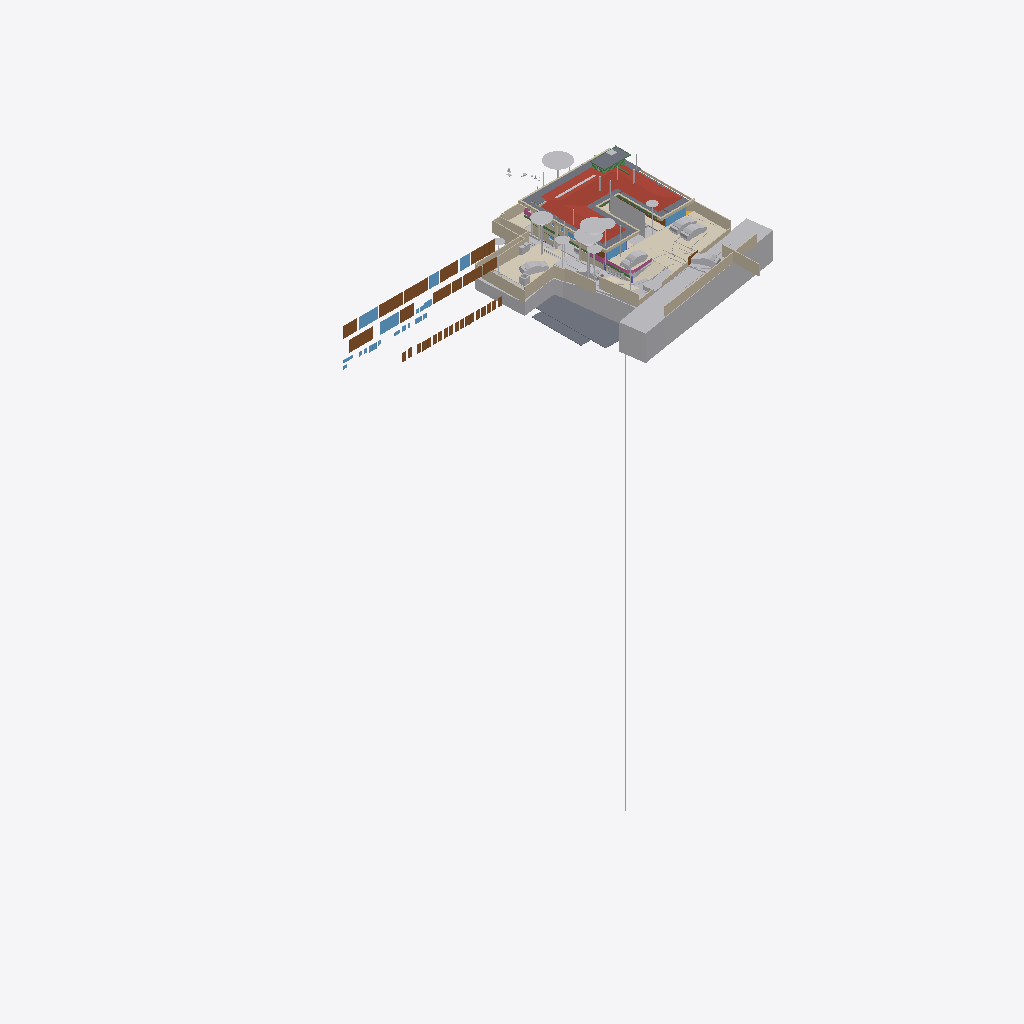
Isometric view of an IFC building model (IFC-SPF (STEP), schema IFC4X3, length unit metre), seen from the south-west, elements coloured by IFC class (only those large enough to see are counted): 40 walls (beige), 39 other elements (light grey), 32 doors (brown), 13 slabs (grey), 11 windows (light blue), 8 coverings (cream), 4 beams (green), 3 railings (pink), 1 roof (red-brown).
Extent 95.6 m × 54.9 m × 134.9 m (x, y, z). Storeys (14): FF at 0.00 m; GF Finished Floor Level at 0.00 m; SF at 0.00 m; FFLintel at 0.00 m; Ground Level at 0.00 m; Electrical at 0.00 m; Plumbing at 0.00 m; GF Floor Level at 0.00 m; schedule at 0.00 m; Road Level at 0.00 m; Terrace at 0.00 m; Areacalc at 0.00 m; GFLintel at 0.00 m; Ceiling at 0.00 m. Elements (1959): 402 IfcPipeSegment, 248 IfcBeam, 226 IfcCovering, 185 IfcWall, 103 IfcSlab, 96 IfcSwitchingDevice, 74 IfcLightFixture, 63 IfcSanitaryTerminal, 61 IfcDoor, 57 IfcColumn, 51 IfcEarthworksCut, 41 IfcOutlet.

HEADER;
FILE_DESCRIPTION(('ViewDefinition [CoordinationView]'),'2;1');
FILE_NAME('Manilal.ifc','2026-11-22T22:56:58+05:30',(''),(''),'IfcOpenShell 0.9.0.post1','Bonsai 0.9.0-post1','');
FILE_SCHEMA(('IFC4X3'));
ENDSEC;
DATA;
#24581=IFCPROJECT('2TuuvCHJz54PsFPcraEbH$',$,'My Project',$,$,$,$,(#53,#354),#24580);
#35019=IFCSITE('0lpfVeOW52QfroqLYyHNY2',$,'My Site',$,$,#28,$,$,$,(8,51,2,500000),(76,44,20,0),$,$,$);
#35435=IFCBUILDING('0MzaWOaS178x5FMqOflU3C',$,'My Building',$,$,#33,$,$,$,$,$,$);
#30840=IFCBUILDINGSTOREY('09kFoqoxrCvB1_fcEsMZsQ',$,'FF',$,$,#157971,$,$,$,$);
#33791=IFCBUILDINGSTOREY('0zoFHJ9PnFW80M$mIVDQW3',$,'GF Finished Floor Level',$,$,#159791,$,$,$,$);
#35436=IFCBUILDINGSTOREY('0MckaoTknA3edZMUNhTyAK',$,'SF',$,$,#161321,$,$,$,$);
#35437=IFCBUILDINGSTOREY('0DtUgpQ1b6nBmkLmvc_ehu',$,'FFLintel',$,$,#159516,$,$,$,$);
#35438=IFCBUILDINGSTOREY('2nxT8wHGnDX9t8LjuK$yoz',$,'Ground Level',$,$,#160331,$,$,$,$);
#35439=IFCBUILDINGSTOREY('2JRfeNnUP7R92jcKtKmwj5',$,'Electrical',$,$,#5283,$,$,$,$);
#35440=IFCBUILDINGSTOREY('0fi$VcvNr0Zu6wnPuK6jDB',$,'Plumbing',$,$,#12883,$,$,$,$);
#35441=IFCBUILDINGSTOREY('0qJiDzySr4lhgisX7t8beM',$,'GF Floor Level',$,$,#160206,$,$,$,$);
#35442=IFCBUILDINGSTOREY('33UZQ2TSvAg8IY4x5QCp2i',$,'schedule',$,$,#161311,$,$,$,$);
#35448=IFCBUILDINGSTOREY('3LpnsPikv4mRTBpfC3WQtx',$,'Road Level',$,$,#35447,$,$,$,$);
#35454=IFCBUILDINGSTOREY('2oUibsQsXAPxeAaTU5dGGW',$,'Terrace',$,$,#161561,$,$,$,$);
#35455=IFCBUILDINGSTOREY('3JrIAq4xL0avIQ8pEnV5X6',$,'Areacalc',$,$,#28105,$,$,$,$);
#135844=IFCBUILDINGSTOREY('3zcetogIDA6wyARG1Gifp_',$,'GFLintel',$,$,#135860,$,$,$,$);
#296101=IFCBUILDINGSTOREY('1rNbDcjSDCueV_R9AW4_oh',$,'Ceiling',$,$,#314795,$,$,$,$);
#29425=IFCGEOGRAPHICELEMENT('20M0x6_hv1D8u5ftoKpVy3',$,'Road',$,$,#158451,#29424,$,.TERRAIN.);
#19648=IFCROOF('188ChkeVP4PP3HZ1_FwQ2Y',$,'Roof',$,$,#190396,#19647,$,.HIP_ROOF.);
#33545=IFCGEOGRAPHICELEMENT('3hzKcHmG15MBT$Lf89GHXN',$,'PureSite',$,$,#159986,#33544,$,.TERRAIN.);
#6804=IFCCOVERING('0wVm3FyC1DcRA3R7QYk_cw',$,'Covering',$,$,#384922,#6803,$,$);
#28131=IFCSLAB('39q3J0Avn2axyYxQecralg',$,'FF',$,$,#28123,#28130,$,$);
#68931=IFCWALL('1WNacC15X0Xf0V_b60Qnrw',$,'Wall',$,$,#68916,#68930,$,$);
#13800=IFCCOVERING('03Ox3hl4j9nvRXKoGSaXGU',$,'Covering',$,$,#397331,#13799,$,$);
#164397=IFCSHADINGDEVICE('1wTWdX2DX7wQYZWkeDj09D',$,'Plane',$,'TREECURTAIN',#164408,#164398,$,.USERDEFINED.);
#49673=IFCSLAB('07r2B4jwr7$9NI9prgbzaX',$,'GF',$,$,#49665,#49672,$,$);
#16209=IFCSLAB('2Ni7UfUwb4of1NRt7pcP4e',$,'Slab',$,$,#192567,#16208,$,$);
#19241=IFCEARTHWORKSFILL('1Znkwxu0n0meOY5Z$J5ocC',$,'New',$,$,#161456,#19240,$,.SLOPEFILL.);
#231130=IFCWALL('1BiEQnrBTE_91DrYUy1DMc',$,'Wall',$,$,#252333,#231150,$,$);
#7198=IFCWALL('27WVA19Qv4efvQm6cWiqsn',$,'Wall',$,$,#160281,#7197,$,$);
#52375=IFCGEOGRAPHICELEMENT('3uYxZnds99jOH$HzfZr4nt',$,'Plaav','43dia, 135c',$,#52304,#52374,$,.VEGETATION.);
#18325=IFCBOREHOLE('1fqyZKm99FCB9RePUocI_6',$,'Borehole',$,$,#18304,#18324,$);
#385174=IFCWALL('2jy5BNVvfDD9ay0HAyvhhf',$,'Wall',$,$,#385262,#385194,$,$);
#385318=IFCCOVERING('1rejgXmZXBlhTc2U2t_iEq',$,'DRIVEWAY',$,$,#385464,#385319,$,.FLOORING.);
#6947=IFCWALL('2oOsi6buvCeB4sZT1ijFA2',$,'Wall',$,$,#160236,#6946,$,$);
#52147=IFCGEOGRAPHICELEMENT('00i077OX9F1QAiqaHlhRfb',$,'Plaav','32dia, 101c',$,#52076,#52146,$,.VEGETATION.);
#6852=IFCWALL('10l$0x7lzBbBMMGF1qxI0s',$,'Wall',$,$,#160221,#6851,$,$);
#7055=IFCWALL('2Y2Bm57Cb8Exxz7st0aRUc',$,'Wall',$,$,#252254,#7054,$,$);
#27274=IFCSLAB('3CWvIDU8b5ovMmi84oWpbg',$,'Covering.004',$,$,#250767,#27273,$,.FLOOR.);
#52223=IFCGEOGRAPHICELEMENT('2hWh3TuZPCwB0qwf7zQl8W',$,'Plaav','48dia, 150c',$,#52152,#52222,$,.VEGETATION.);
#42843=IFCDOOR('315c6MZvz2Vu3GScXjqG9Z',$,'Door',$,$,#42820,#42842,'8_9',$,$,$,$,$);
#42909=IFCDOOR('0ZbVB8BYT7bh7R3lS5K4Y7',$,'Door',$,$,#42886,#42908,'10',$,$,$,$,$);
#45100=IFCDOOR('3tvBACzP54zAu4dBSuBlEW',$,'Door',$,$,#45077,#45099,'04',$,$,$,$,$);
#45196=IFCDOOR('0Cx741JWP34B0IOSsj8AwF',$,'Door',$,$,#45173,#45195,'03',$,$,$,$,$);
#33377=IFCVEHICLE('375bP1QIr5xwaw0xewwnFn',$,'Vehicle',$,$,#387045,#33376,$,$);
#14006=IFCEARTHWORKSCUT('3NfQzW2p90kemh8IGcUxhf',$,'roader',$,$,#13849,#14005,$,.PAVEMENTMILLING.);
#231058=IFCWALL('08HWfAzen1YAxw6BCwS5o$',$,'Wall',$,$,#252309,#231078,$,$);
#126725=IFCVEHICLE('2w1OP_Z7HDsQq$WqRH72Eo',$,'Vehicle',$,$,#160016,#126738,$,$);
#32708=IFCVEHICLE('1yICD2o296ROLrpKuhe72z',$,'Vehicle',$,$,#387320,#32707,$,$);
#53037=IFCGEOGRAPHICELEMENT('1t8_yIv7T9Iwdci473Ya_N',$,'Plaav','100dia, 32c',$,#52934,#53036,$,.VEGETATION.);
#385088=IFCVEHICLE('2$Mx3VYcn5nQ1M5KdfCqCZ',$,'Vehicle',$,$,#385252,#385101,$,$);
#215122=IFCWALL('2oPdZvmaL5XRUtjP_nSrGG',$,'Wall',$,$,#252351,#215142,$,$);
#33349=IFCVEHICLE('2$JJjIzDr6fuhTHFNPOXyx',$,'Vehicle',$,$,#385237,#33348,$,$);
#7158=IFCWALL('2UlyJbGOL47vem9W3W5T7b',$,'Wall',$,$,#215121,#7157,$,$);
#43078=IFCWINDOW('2DeDtvcD95n9obXC_GiA8e',$,'Window',$,$,#43048,#43077,'11',$,$,$,$,$);
#82845=IFCWINDOW('2gioTK5hP9oPss3G6Q03Gx',$,'Window',$,$,#82815,#82844,'02',$,$,$,$,$);
#26087=IFCDOOR('14nYxT67979h0x8IodW7tf',$,'Door',$,$,#26064,#26086,'06',$,$,$,$,$);
#28118=IFCSLAB('2FJ3LPJyP5i9m96Y9aA2s2',$,'Verandah',$,$,#28110,#28117,$,$);
#182468=IFCSLAB('0GXk0i1Fn2nfGWDnmSY8rC',$,'Slab',$,$,#192582,#182489,$,$);
#31366=IFCDOOR('27z1x9RsX6LgRJPHzITZpv',$,'Door',$,$,#31343,#109185,'18',$,$,$,$,$);
#6886=IFCWALL('10RvTK_K97Xg3Zon6pJwxP',$,'Wall',$,$,#160226,#6885,$,$);
#31333=IFCDOOR('1SLbyPnp1A9vNmoEJ7CsnC',$,'Door',$,$,#31310,#109140,'16',$,$,$,$,$);
#220802=IFCCOVERING('0_sfUdWJL30geCimsSdPtS',$,'Covering',$,$,#293990,#220801,$,$);
#7021=IFCWALL('3MfSYaOiTA4AjSKpPvRhyi',$,'Wall',$,$,#252394,#7020,$,$);
#43127=IFCDOOR('0LFTQmup1188idDF4qs$QS',$,'Door',$,$,#43104,#43126,'12',$,$,$,$,$);
#89375=IFCDOOR('0ismyRsjL7AvOieOoKLFLm',$,'Door',$,$,#89352,#89374,'01',$,$,$,$,$);
#109311=IFCVEHICLE('22hYSdUYjCqevIDD6sVVH1',$,'Vehicle',$,$,#160006,#109324,$,$);
#13787=IFCCOVERING('07ka7WgDv0nO2Dwi6RpJJI',$,'Covering',$,$,#160296,#13786,$,$);
#16196=IFCSLAB('2HYCoI0uf8CwWU71Eeg8K8',$,'Slab',$,$,#192562,#16195,$,$);
#395635=IFCSLAB('1RKnqshGn6guYTxax7lAub',$,'Slab',$,$,#395676,#395656,$,$);
#24570=IFCWINDOW('3e$JQaRRzFH9WozykfD$tZ',$,'Window',$,$,#158401,#24569,'11',$,$,$,$,$);
#7070=IFCWALL('1HPS5ge59FQA3Ucv4$dmpm',$,'Wall',$,$,#160211,#7069,$,$);
#2503=IFCDOOR('37mQgnczv1g9Ewv5DQsnil',$,'Door',$,$,#2351,#127943,'25',$,$,$,$,$);
#7259=IFCWALL('2qQNxnpy98iB6JMyhLi2FK',$,'Wall',$,$,#160291,#7258,$,$);
#20459=IFCEARTHWORKSCUT('0lv4XU7zX8PPDYPdO7aOdg',$,'Cut',$,$,#20447,#20458,$,.BASE_EXCAVATION.);
#6967=IFCWALL('2QiW7TnGvAygi5PkoeW31n',$,'Wall',$,$,#160241,#6966,$,$);
#185558=IFCSLAB('0Ax400VCz4MP5uA9g8IQWX',$,'Slab',$,$,#192597,#185579,$,$);
#192483=IFCSLAB('1pqx$XoYj5J85oZRk71jGC',$,'Slab',$,$,#192622,#192504,$,$);
#29351=IFCWINDOW('2LZJ1AvFfBbghYgOnSiaBb',$,'Window',$,$,#158446,#29350,'02',$,$,$,$,$);
#386836=IFCRAILING('3POfooKb9F2hbByRFQ0qQd',$,'Railing',$,'FRAMELESS_PANEL',#387030,#386845,$,.USERDEFINED.);
#192668=IFCWALL('3_dRR86Hz5PO2Jzeen8HGs',$,'Wall',$,$,#213510,#192667,$,$);
#45148=IFCWINDOW('1dDo4P8$H5zBiQyvjwcA1W',$,'Window',$,$,#45125,#45147,'05',1.5,1.70000004768372,$,$,$);
#24823=IFCWALL('1L3aCByCT2RR$DiJTF12wq',$,'Wall',$,$,#161081,#24822,$,$);
#42753=IFCWINDOW('2Oi5mWoHbF_gnh_9AC2HBl',$,'Window',$,$,#42730,#42752,'07',1.5,1.70000004768372,$,$,$);
#51459=IFCGEOGRAPHICELEMENT('1u9Vu38RXEhh_UPeYqTaju',$,'Theng','22dia, 70c',$,#51388,#51458,$,.VEGETATION.);
#52795=IFCGEOGRAPHICELEMENT('2HKwYd2hP5kwYPwsxsi9gZ',$,'Theng','22dia, 70c',$,#52724,#52794,$,.VEGETATION.);
#387250=IFCEARTHWORKSFILL('15OZW0UiX1jAmCsVo_Bm0B',$,'New',$,$,#387325,#387266,$,.SLOPEFILL.);
#214048=IFCWALL('04ZVeXamP9OhrnvSSbXuhP',$,'Wall',$,$,#278860,#214068,$,$);
#323380=IFCWASTETERMINAL('1SS9uM75XBXvzMdLHNXIK1',$,'WasteTerminal',$,$,#396535,#323403,$,$);
#50980=IFCDOOR('2t8H1$Qmn75hjpQEbZl$51',$,'Door',$,$,#50957,#109215,'17',$,$,$,$,$);
#20667=IFCEARTHWORKSCUT('2x49TXK193K9MJc3CK9x_n',$,'Cut',$,$,#20655,#20666,$,.BASE_EXCAVATION.);
#52585=IFCGEOGRAPHICELEMENT('0hsZNGz3r5Tu3GwqCRHqIa',$,'Theng','25dia, 80c',$,#52514,#52584,$,.VEGETATION.);
#212924=IFCWALL('2uZBo4vG1CGOrJNOLE9SNH',$,'Wall',$,$,#213004,#212944,$,$);
#278756=IFCWALL('2IRYSTWlD3Dxx3CcElWtER',$,'Wall',$,$,#278818,#278776,$,$);
#52299=IFCGEOGRAPHICELEMENT('3MDxNaPHbBCuseLaSOAnvG',$,'Theng','27dia, 85c',$,#52228,#52298,$,.VEGETATION.);
#2980=IFCWALL('2oouJeu9XF0PkUjeEvxQOm',$,'Wall',$,$,#250450,#2979,$,$);
#51535=IFCGEOGRAPHICELEMENT('1VW7zlP9bBSxb2PxGzOpUg',$,'Theng','21ida, 65c',$,#51464,#51534,$,.VEGETATION.);
#7178=IFCWALL('3DOK2PUDn3QwM2HLeZR6QD',$,'Wall',$,$,#160276,#7177,$,$);
#213628=IFCWALL('2Q_hgvGCD6mBNcascWCZVk',$,'Wall',$,$,#278998,#213648,$,$);
#17296=IFCBEAM('3ivKxKi6zF2B8hlZ3AXyV8',$,'Beam',$,$,#192557,#17295,$,$);
#17638=IFCWALL('2U66_ERPrD$A$2PTOc1bPA',$,'Wall',$,$,#160046,#17637,$,$);
#213271=IFCWALL('0tFHzF4Fj12esKqK6dMxEY',$,'Wall',$,$,#213333,#213291,$,$);
#213150=IFCWALL('00D1l4j8j1v80j7SIPx56M',$,'Wall',$,$,#213225,#213171,$,$);
#182337=IFCSLAB('0NiVUsuIv6zfRy9zmyAU7W',$,'Slab',$,$,#192572,#182358,$,$);
#213589=IFCWALL('258vWnjwD90x4GcuFdagfa',$,'Wall',$,$,#278993,#213609,$,$);
#250784=IFCSLAB('29FIcJex9CCB6efTDcGW$U',$,'Covering.004',$,$,#250823,#250803,$,.FLOOR.);
#29453=IFCDOOR('2t$p1hgeX2Y9d6XgGeH1wU',$,'Door',$,$,#294005,#29452,'10',$,$,$,$,$);
#196254=IFCSLAB('1vuxNwFh5BXAyMEQa4yhcN',$,'Slab',$,$,#196346,#196253,$,$);
#213390=IFCWALL('1dvjqYAajBIvCqIPz0DOda',$,'Wall',$,$,#278836,#213410,$,$);
#381467=IFCUNITARYEQUIPMENT('0HCdZ8P3P4TOU$eGOCNYuA',$,'UnitaryEquipment',$,$,#392567,#381466,$,$);
#384360=IFCRAILING('0T2HLzxiz5aezvRu8ujEXe',$,'Railing',$,'FRAMELESS_PANEL',#384957,#384369,$,.USERDEFINED.);
#386808=IFCBUILDINGELEMENTPROXY('0ToJ6i7OLBvQwwadjx5GT2',$,'BuildingElementProxy',$,$,#386890,#386821,$,$);
#136862=IFCBEAM('3GbMx_RdD5iPEcxuIXRpJq',$,'Beam',$,$,#159111,#136886,$,$);
#3240=IFCWALL('2FDZc$1Z57bgSDQnhsHhc1',$,'Wall',$,$,#158146,#3239,$,$);
#214249=IFCWALL('2IyOP7VVH53Rmf6JeVikVK',$,'Wall',$,$,#279013,#214269,$,$);
#396957=IFCCOVERING('0XLXhMfSXDCAKTnrqFAm9J',$,'Covering',$,$,#397336,#396973,$,$);
#55295=IFCAIRTERMINALBOX('0DCFUThjX2XQ_1bX$oFkVb',$,'AirTerminalBox',$,$,#161511,#55294,$,$);
#230959=IFCWALL('3DGH9CMc990xXLWvd$XY5q',$,'Wall',$,$,#231030,#230979,$,$);
#5895=IFCWINDOW('39fUEjXW5ElwQPPWsWi6zd',$,'Window',$,$,#5722,#5894,'23',1.5,1.70000004768372,$,$,$);
#43400=IFCWINDOW('2FUxJIMIP8WeEaHO75uZ5y',$,'Window',$,$,#43363,#43399,'15',1.5,1.70000004768372,$,$,$);
#133044=IFCDOOR('3niALc6mn5N9ayPxg8ocvI',$,'Door',$,$,#176605,#134427,'39',$,$,$,$,$);
#132726=IFCDOOR('1us7rm4pb9Fu4umLO1sE0f',$,'Door',$,$,#176620,#132783,'31',$,$,$,$,$);
#133238=IFCDOOR('1R2YOTEt1ErRXQ3nHDHacO',$,'Door',$,$,#176590,#133252,'42',$,$,$,$,$);
#386952=IFCGEOGRAPHICELEMENT('3U93minJj7fgJ_NiBYlB_S',$,'SiteBoundaryOld',$,$,#389544,#386953,$,.TERRAIN.);
#251142=IFCWALL('3T8PFhvIr8Gvq0S5avumkz',$,'Wall',$,$,#252145,#251162,$,$);
#386374=IFCBUILDINGELEMENTPROXY('3JzrHj3xfEZwRsDx2v4BoM',$,'BuildingElementProxy',$,$,#386451,#386383,$,$);
#386924=IFCBUILDINGELEMENTPROXY('0rYZvTpQ578uu6JDyiQ100',$,'BuildingElementProxy',$,$,#387025,#386937,$,$);
#6787=IFCDOOR('1uL9EDzeL19wcifriN_Oc$',$,'Door',$,$,#6764,#6786,$,1.79999995231628,3.0,$,$,$);
#6825=IFCWALL('0dMaumaK11Re$pxoZyVSQ9',$,'Wall',$,$,#160216,#6824,$,$);
#138615=IFCWALL('2AMPviJX162hTP$0b0WvRK',$,'Wall',$,$,#160051,#138635,$,$);
#135928=IFCWALL('0Yri0tAGTCRulta3Oq9K2y',$,'Wall',$,$,#219326,#135949,$,$);
#214154=IFCWALL('1zGNOXNsz0Jxq$TfNtLBOT',$,'Wall',$,$,#279008,#214174,$,$);
#381068=IFCUNITARYEQUIPMENT('1P6lCedvD5Xger8vGxUADY',$,'UnitaryEquipment',$,$,#392562,#381067,$,$);
#386891=IFCBUILDINGELEMENTPROXY('2NJURKF3XCS9FhDbLxuBl0',$,'BuildingElementProxy',$,$,#386923,#386904,$,$);
#20336=IFCEARTHWORKSCUT('1Tsuz9sRb3YODMAWko00m1',$,'Cut',$,$,#20323,#20335,$,.BASE_EXCAVATION.);
#383039=IFCCOVERING('22LUJr4jP0dBzieMm_EuFx',$,'Covering',$,$,#383214,#383055,$,$);
#132918=IFCDOOR('1LqqMA0oX29uowiXlmnO2i',$,'Door',$,$,#176595,#134307,'35',$,$,$,$,$);
#133015=IFCDOOR('3YhZcinRf6dhWEQl9kvisK',$,'Door',$,$,#176600,#134337,'36',$,$,$,$,$);
#133267=IFCDOOR('0Kz6Nh5dP2v9ugHlm90mSR',$,'Door',$,$,#176640,#134457,'40',$,$,$,$,$);
#133209=IFCDOOR('2NW7fbBvP8hAboXKeoFrAn',$,'Door',$,$,#176615,#134525,'43',$,$,$,$,$);
#133301=IFCDOOR('11yphsm3D93wPK0DELNog4',$,'Door',$,$,#176655,#134623,'47',$,$,$,$,$);
#52509=IFCGEOGRAPHICELEMENT('1TdNfY2DD3jxBXQWXRN6pI',$,'Plaav','35dia, 110c',$,#52380,#52508,$,.VEGETATION.);
#133146=IFCDOOR('3NC15JHxTDQRDkskJsanWz',$,'Door',$,$,#176585,#133160,'44',$,$,$,$,$);
#132826=IFCDOOR('0Pkz3uVWL9AvkF1EQ8WH0I',$,'Door',$,$,#176625,#133456,'32',$,$,$,$,$);
#132855=IFCDOOR('391ojTYOnAfAzAchrT6X8W',$,'Door',$,$,#176630,#134247,'33',$,$,$,$,$);
#132889=IFCDOOR('3SrqJjRv5E8hDJloCIDYmy',$,'Door',$,$,#176570,#134277,'34',$,$,$,$,$);
#132952=IFCDOOR('337tbjribA4h7Pw3xZZ$7e',$,'Door',$,$,#176575,#134367,'37',$,$,$,$,$);
#132986=IFCDOOR('0AE5L4Kyj8w96yjrTomn$U',$,'Door',$,$,#176635,#134397,'38',$,$,$,$,$);
#133175=IFCDOOR('3VMH9DzwT0c8bToVEg1nnX',$,'Door',$,$,#176610,#134487,'41',$,$,$,$,$);
#133078=IFCDOOR('2J9E6APIb0HBh$FIOM8rza',$,'Door',$,$,#176645,#134563,'45',$,$,$,$,$);
#133112=IFCDOOR('1fqwNmz6H1sPRmE9F7qLBk',$,'Door',$,$,#176650,#134593,'46',$,$,$,$,$);
#133335=IFCDOOR('1_MD9hki51l8X84_hxx7Mz',$,'Door',$,$,#176580,#134653,'48',$,$,$,$,$);
#24262=IFCDOOR('1uJlX1khv2VPLMtET6vexc',$,'Door',$,$,#158396,#24261,'01',$,$,$,$,$);
#37428=IFCWINDOW('0oGrqBU2TDcBkZ3jd4VcFG',$,'Window',$,$,#37391,#37427,'29',1.5,1.70000004768372,$,$,$);
#20534=IFCEARTHWORKSCUT('1orBtrQ6r9QBXstUuMTyak',$,'Cut',$,$,#20521,#20533,$,.BASE_EXCAVATION.);
#213722=IFCWALL('1ZG3NIXl1BFh6JXqTrc5FP',$,'Wall',$,$,#279003,#213742,$,$);
#383180=IFCCOVERING('1rYmJ9qk5BC90nU9wmTYE4',$,'Covering',$,$,#383235,#383196,$,$);
#47409=IFCWINDOW('3ybMN8CHzD0feIMF99oHPU',$,'Window',$,$,#47372,#108839,'19',1.5,1.70000004768372,$,$,$);
#20390=IFCEARTHWORKSCUT('1$p4eSUvT2WBuIfwXj1KUy',$,'Cut',$,$,#128168,#20389,$,.BASE_EXCAVATION.);
#18687=IFCRAILING('2w0tP4HwL6TuQJ7VLixJL3',$,'Railing',$,'FRAMELESS_PANEL',#158351,#18686,$,.USERDEFINED.);
#19113=IFCWALL('1crKF7OzfEueqHOG3fDoho',$,'Wall',$,$,#160356,#19112,$,$);
#213788=IFCWALL('06eWyrFqb52BD2Q$PYEtRV',$,'Wall',$,$,#279018,#213808,$,$);
#16579=IFCBEAM('2KiRdb_sj1xhSO7a1GJ4D5',$,'Beam',$,$,#190386,#16578,$,$);
#386452=IFCBUILDINGELEMENTPROXY('1Ch0cY9Lr5jBblQG5Y8smn',$,'BuildingElementProxy',$,$,#386741,#386465,$,$);
#2640=IFCWALL('1zYAwAgZ94A9q2Xf$lP7Cn',$,'Wall',$,$,#158001,#2639,$,$);
#26784=IFCWINDOW('3vjocJxinCiwHdUnGVZCKs',$,'Window',$,$,#384748,#26764,'23',1.39999997615814,2.0,$,.DOUBLE_PANEL_VERTICAL.,$);
#53305=IFCGEOGRAPHICELEMENT('0JCBWUW3bDYf6SdZoT5sft',$,'Theng','25dia, 80c',$,#53176,#53304,$,.VEGETATION.);
#56244=IFCBEAM('22$tp28gPD$eEii1Cu_NBP',$,'Beam',$,$,#56218,#56243,$,$);
ENDSEC;
